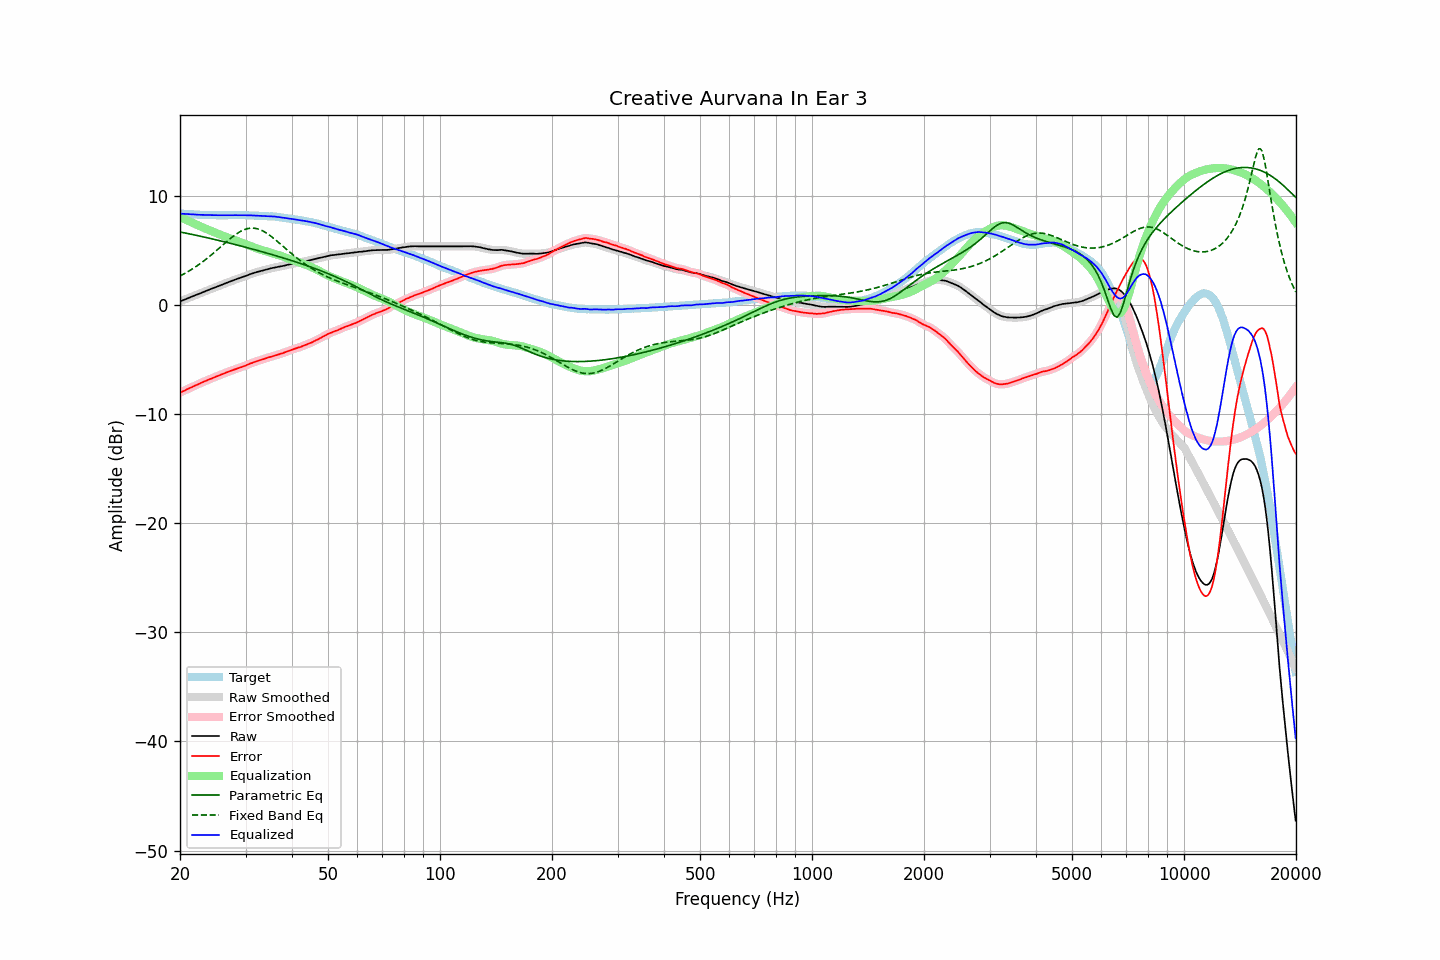

The data file committed next to this chart (first rows):
frequency, raw, error, smoothed, error_smoothed, equalization, parametric_eq, fixed_band_eq, equalized_raw, equalized_smoothed, target
20.00, 0.32, -8.04, 0.32, -8.04, 8.05, 6.67, 2.64, 8.36, 8.36, 8.36
20.20, 0.38, -7.97, 0.37, -7.98, 7.98, 6.64, 2.72, 8.35, 8.35, 8.35
20.40, 0.43, -7.91, 0.43, -7.91, 7.91, 6.61, 2.79, 8.33, 8.34, 8.34
20.61, 0.49, -7.85, 0.49, -7.84, 7.84, 6.58, 2.87, 8.32, 8.32, 8.33
20.81, 0.55, -7.76, 0.55, -7.77, 7.77, 6.55, 2.96, 8.32, 8.31, 8.31
21.02, 0.61, -7.69, 0.61, -7.70, 7.70, 6.52, 3.04, 8.31, 8.31, 8.30
21.23, 0.67, -7.62, 0.67, -7.63, 7.63, 6.49, 3.13, 8.30, 8.30, 8.29
21.44, 0.73, -7.57, 0.73, -7.56, 7.56, 6.46, 3.22, 8.29, 8.29, 8.30
21.66, 0.79, -7.50, 0.79, -7.50, 7.50, 6.43, 3.31, 8.28, 8.28, 8.28
21.87, 0.85, -7.43, 0.84, -7.43, 7.43, 6.40, 3.41, 8.28, 8.27, 8.28
22.09, 0.90, -7.36, 0.90, -7.36, 7.36, 6.37, 3.51, 8.26, 8.26, 8.26
22.31, 0.96, -7.29, 0.96, -7.30, 7.29, 6.34, 3.61, 8.25, 8.25, 8.25
22.54, 1.02, -7.23, 1.02, -7.23, 7.23, 6.30, 3.71, 8.24, 8.24, 8.24
22.76, 1.08, -7.16, 1.08, -7.16, 7.16, 6.27, 3.82, 8.24, 8.24, 8.24
22.99, 1.14, -7.09, 1.14, -7.09, 7.10, 6.24, 3.93, 8.23, 8.23, 8.23
23.22, 1.20, -7.02, 1.20, -7.03, 7.03, 6.21, 4.04, 8.23, 8.23, 8.22
23.45, 1.26, -6.97, 1.26, -6.97, 6.97, 6.17, 4.15, 8.22, 8.22, 8.23
23.69, 1.32, -6.91, 1.32, -6.90, 6.91, 6.14, 4.27, 8.22, 8.22, 8.22
23.92, 1.38, -6.83, 1.38, -6.84, 6.84, 6.10, 4.39, 8.22, 8.22, 8.21
24.16, 1.44, -6.78, 1.43, -6.78, 6.78, 6.07, 4.51, 8.22, 8.22, 8.22
24.40, 1.49, -6.73, 1.49, -6.73, 6.72, 6.04, 4.63, 8.21, 8.21, 8.22
24.65, 1.55, -6.66, 1.55, -6.67, 6.66, 6.00, 4.76, 8.21, 8.21, 8.21
24.89, 1.61, -6.60, 1.60, -6.61, 6.60, 5.97, 4.88, 8.21, 8.21, 8.21
25.14, 1.66, -6.54, 1.66, -6.54, 6.54, 5.93, 5.01, 8.20, 8.21, 8.20
25.39, 1.72, -6.48, 1.72, -6.48, 6.49, 5.90, 5.14, 8.20, 8.20, 8.20
25.65, 1.78, -6.42, 1.78, -6.42, 6.43, 5.86, 5.27, 8.20, 8.20, 8.20
25.91, 1.84, -6.37, 1.84, -6.37, 6.37, 5.83, 5.40, 8.20, 8.20, 8.20
26.16, 1.90, -6.31, 1.89, -6.31, 6.31, 5.79, 5.53, 8.21, 8.20, 8.21
26.43, 1.95, -6.26, 1.95, -6.25, 6.25, 5.75, 5.65, 8.20, 8.20, 8.20
26.69, 2.01, -6.19, 2.01, -6.19, 6.19, 5.72, 5.78, 8.20, 8.20, 8.20
26.96, 2.07, -6.14, 2.06, -6.13, 6.14, 5.68, 5.91, 8.20, 8.20, 8.20
27.23, 2.13, -6.08, 2.12, -6.08, 6.08, 5.64, 6.03, 8.21, 8.20, 8.20
27.50, 2.18, -6.02, 2.18, -6.02, 6.03, 5.61, 6.15, 8.20, 8.21, 8.20
27.77, 2.24, -5.97, 2.23, -5.97, 5.97, 5.57, 6.26, 8.21, 8.21, 8.21
28.05, 2.29, -5.91, 2.29, -5.92, 5.92, 5.53, 6.38, 8.21, 8.21, 8.20
28.33, 2.34, -5.87, 2.34, -5.87, 5.87, 5.50, 6.48, 8.21, 8.21, 8.21
28.62, 2.40, -5.82, 2.39, -5.82, 5.82, 5.46, 6.58, 8.22, 8.21, 8.21
28.90, 2.45, -5.77, 2.45, -5.77, 5.77, 5.42, 6.67, 8.22, 8.22, 8.22
29.19, 2.50, -5.72, 2.50, -5.72, 5.72, 5.38, 6.75, 8.21, 8.22, 8.22
29.48, 2.55, -5.66, 2.55, -5.67, 5.66, 5.34, 6.82, 8.21, 8.21, 8.21
29.78, 2.60, -5.61, 2.60, -5.61, 5.61, 5.30, 6.89, 8.20, 8.20, 8.21
30.08, 2.65, -5.57, 2.65, -5.55, 5.55, 5.26, 6.93, 8.20, 8.20, 8.21
30.38, 2.71, -5.49, 2.71, -5.49, 5.49, 5.23, 6.98, 8.20, 8.20, 8.19
30.68, 2.77, -5.42, 2.76, -5.43, 5.43, 5.19, 7.00, 8.20, 8.20, 8.19
30.99, 2.83, -5.37, 2.82, -5.37, 5.37, 5.15, 7.02, 8.20, 8.19, 8.19
31.30, 2.87, -5.32, 2.87, -5.31, 5.32, 5.11, 7.03, 8.18, 8.19, 8.19
31.61, 2.92, -5.26, 2.92, -5.26, 5.26, 5.07, 7.02, 8.18, 8.18, 8.18
31.93, 2.97, -5.20, 2.96, -5.21, 5.21, 5.03, 7.00, 8.17, 8.17, 8.16
32.24, 3.01, -5.16, 3.01, -5.15, 5.16, 4.99, 6.97, 8.17, 8.17, 8.17
32.57, 3.05, -5.10, 3.05, -5.11, 5.11, 4.94, 6.92, 8.16, 8.16, 8.15
32.89, 3.09, -5.06, 3.09, -5.06, 5.06, 4.90, 6.87, 8.15, 8.15, 8.15
33.22, 3.13, -5.01, 3.13, -5.02, 5.01, 4.86, 6.80, 8.14, 8.14, 8.14
33.55, 3.17, -4.97, 3.17, -4.97, 4.97, 4.82, 6.73, 8.13, 8.13, 8.14
33.89, 3.21, -4.92, 3.21, -4.92, 4.92, 4.78, 6.64, 8.13, 8.13, 8.13
34.23, 3.25, -4.86, 3.24, -4.87, 4.88, 4.74, 6.55, 8.12, 8.12, 8.11
34.57, 3.28, -4.83, 3.28, -4.83, 4.83, 4.69, 6.45, 8.11, 8.11, 8.11
34.92, 3.32, -4.78, 3.32, -4.78, 4.79, 4.65, 6.35, 8.10, 8.10, 8.09
35.27, 3.36, -4.75, 3.35, -4.74, 4.74, 4.61, 6.23, 8.10, 8.10, 8.11
35.62, 3.39, -4.69, 3.39, -4.70, 4.70, 4.57, 6.12, 8.08, 8.09, 8.08
35.97, 3.43, -4.65, 3.42, -4.66, 4.65, 4.52, 6.00, 8.08, 8.07, 8.08
... 635 more rows
